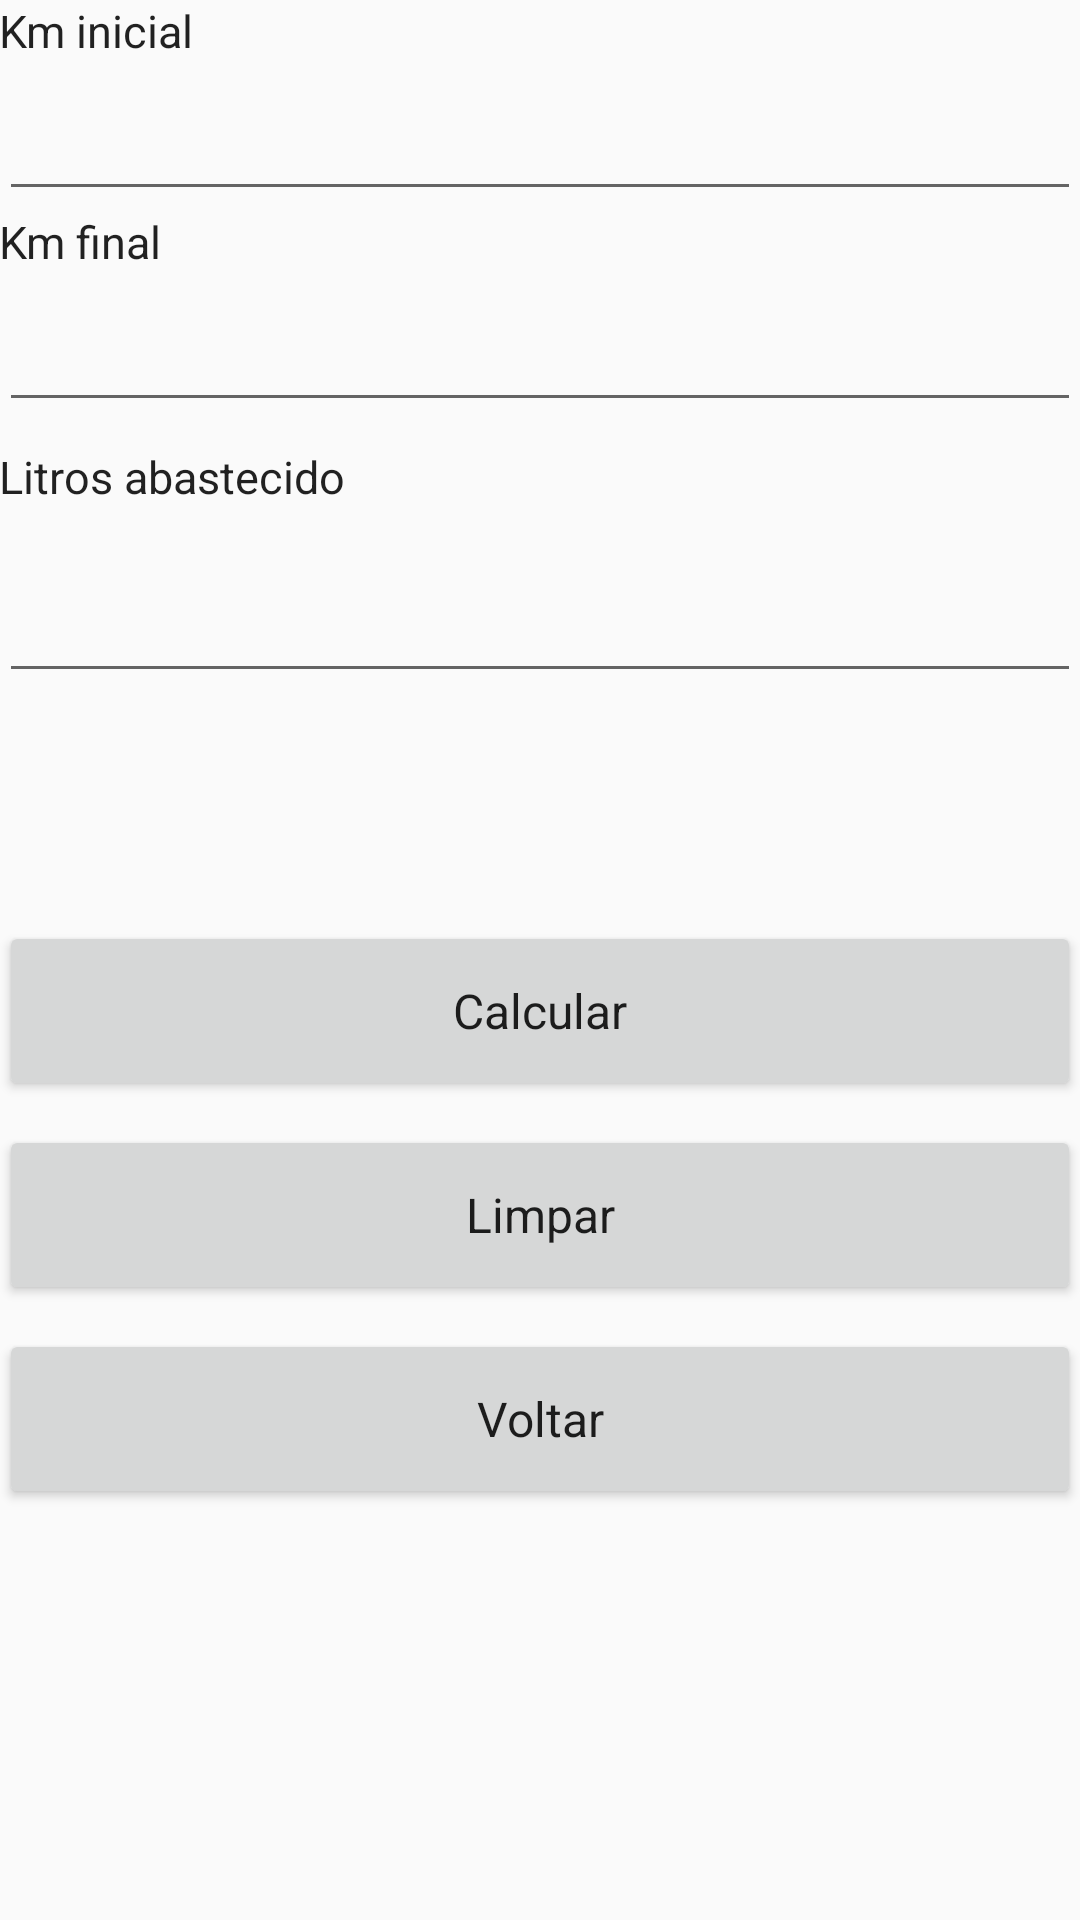

Write the Android layout XML for this screen, with the resource values it uses.
<!-- AndroidManifest.xml: application theme AppTheme -->
<!-- res/layout/activity_media2.xml -->
<?xml version="1.0" encoding="utf-8"?>
<ScrollView xmlns:android="http://schemas.android.com/apk/res/android"
    android:layout_width="match_parent"
    android:layout_height="match_parent">

    <LinearLayout xmlns:android="http://schemas.android.com/apk/res/android"
        xmlns:tools="http://schemas.android.com/tools"
        android:layout_width="match_parent"
        android:layout_height="match_parent"
        android:orientation="vertical"
        android:paddingBottom="@dimen/activity_vertical_margin"
        android:paddingLeft="@dimen/activity_horizontal_margin"
        android:paddingRight="@dimen/activity_horizontal_margin"
        android:paddingTop="@dimen/activity_vertical_margin"
        tools:context="com.example.whebertsilva.consumokml.MainActivity">


        <TextView
            style="@style/Text_titulo_view"
            android:text="Km inicial" />

        <EditText
            android:id="@+id/edt_media2_kmInicial"
            style="@style/Edt_Text" />

        <TextView
            style="@style/Text_titulo_view"
            android:text="Km final" />

        <EditText
            android:id="@+id/edt_media2_kmFinal"
            style="@style/Edt_Text" />

        <TextView
            style="@style/Text_titulo_view"
            android:layout_marginTop="8dp"
            android:text="Litros abastecido" />

        <EditText
            android:id="@+id/edt_media2_LitrosAbastecido"
            style="@style/Edt_Text"
            android:layout_marginTop="12dp" />

        <TextView
            android:id="@+id/text_Media2_consumo"
            style="@style/Text_calculo" />

        <Button
            android:id="@+id/button_media2_calcular"
            style="@style/BotoesPrimeiraTela"
            android:layout_marginTop="12dp"
            android:onClick="clickCalcular"
            android:text="Calcular" />

        <Button
            android:id="@+id/button_media2_limpar"
            style="@style/BotoesPrimeiraTela"
            android:layout_marginTop="8dp"
            android:onClick="clickLimpar"
            android:text="Limpar" />

        <Button
            android:id="@+id/button_media2_voltar"
            style="@style/BotoesPrimeiraTela"
            android:layout_marginTop="8dp"
            android:onClick="clickVoltar"
            android:text="Voltar" />

    </LinearLayout>

</ScrollView>
<!-- resources referenced by this layout -->
<resources>
  <style name="BotoesPrimeiraTela" parent="Theme.AppCompat.Light.DarkActionBar">
          
          <item name="android:layout_width">match_parent</item>
          <item name="android:layout_height">60dp</item>
          <item name="android:textSize">16sp</item>
  
      </style>
  <style name="Edt_Text" parent="Theme.AppCompat.Light.DarkActionBar">
          
          <item name="android:textSize">16sp</item>
          <item name="android:layout_width">match_parent</item>
          <item name="android:layout_height">50dp</item>
          <item name="android:inputType">numberDecimal</item>
          <item name="android:textColor">#727272</item>
      </style>
  <style name="Text_calculo" parent="Theme.AppCompat.Light.DarkActionBar">
          
          <item name="android:layout_width">match_parent</item>
          <item name="android:layout_height">50dp</item>
          <item name="android:textSize">22sp</item>
          <item name="android:layout_marginTop">14dp</item>
          <item name="android:textColor">#727272</item>
      </style>
  <style name="Text_titulo_view" parent="Theme.AppCompat.Light.DarkActionBar">
          
          <item name="android:layout_width">wrap_content</item>
          <item name="android:layout_height">wrap_content</item>
          <item name="android:textSize">15sp</item>
      </style>
  <style name="AppTheme" parent="Theme.AppCompat.Light.DarkActionBar">
          
          <item name="colorPrimary">@color/colorPrimary</item>
          <item name="colorPrimaryDark">@color/colorPrimaryDark</item>
          <item name="colorAccent">@color/colorAccent</item>
      </style>
  <!-- not gathered from this repository: default colours our renderer supplied (Android Studio template values) -->
  <color name="colorPrimary">#FF6200EE</color>
  <color name="colorPrimaryDark">#FF3700B3</color>
  <color name="colorAccent">#FF03DAC5</color>
</resources>
